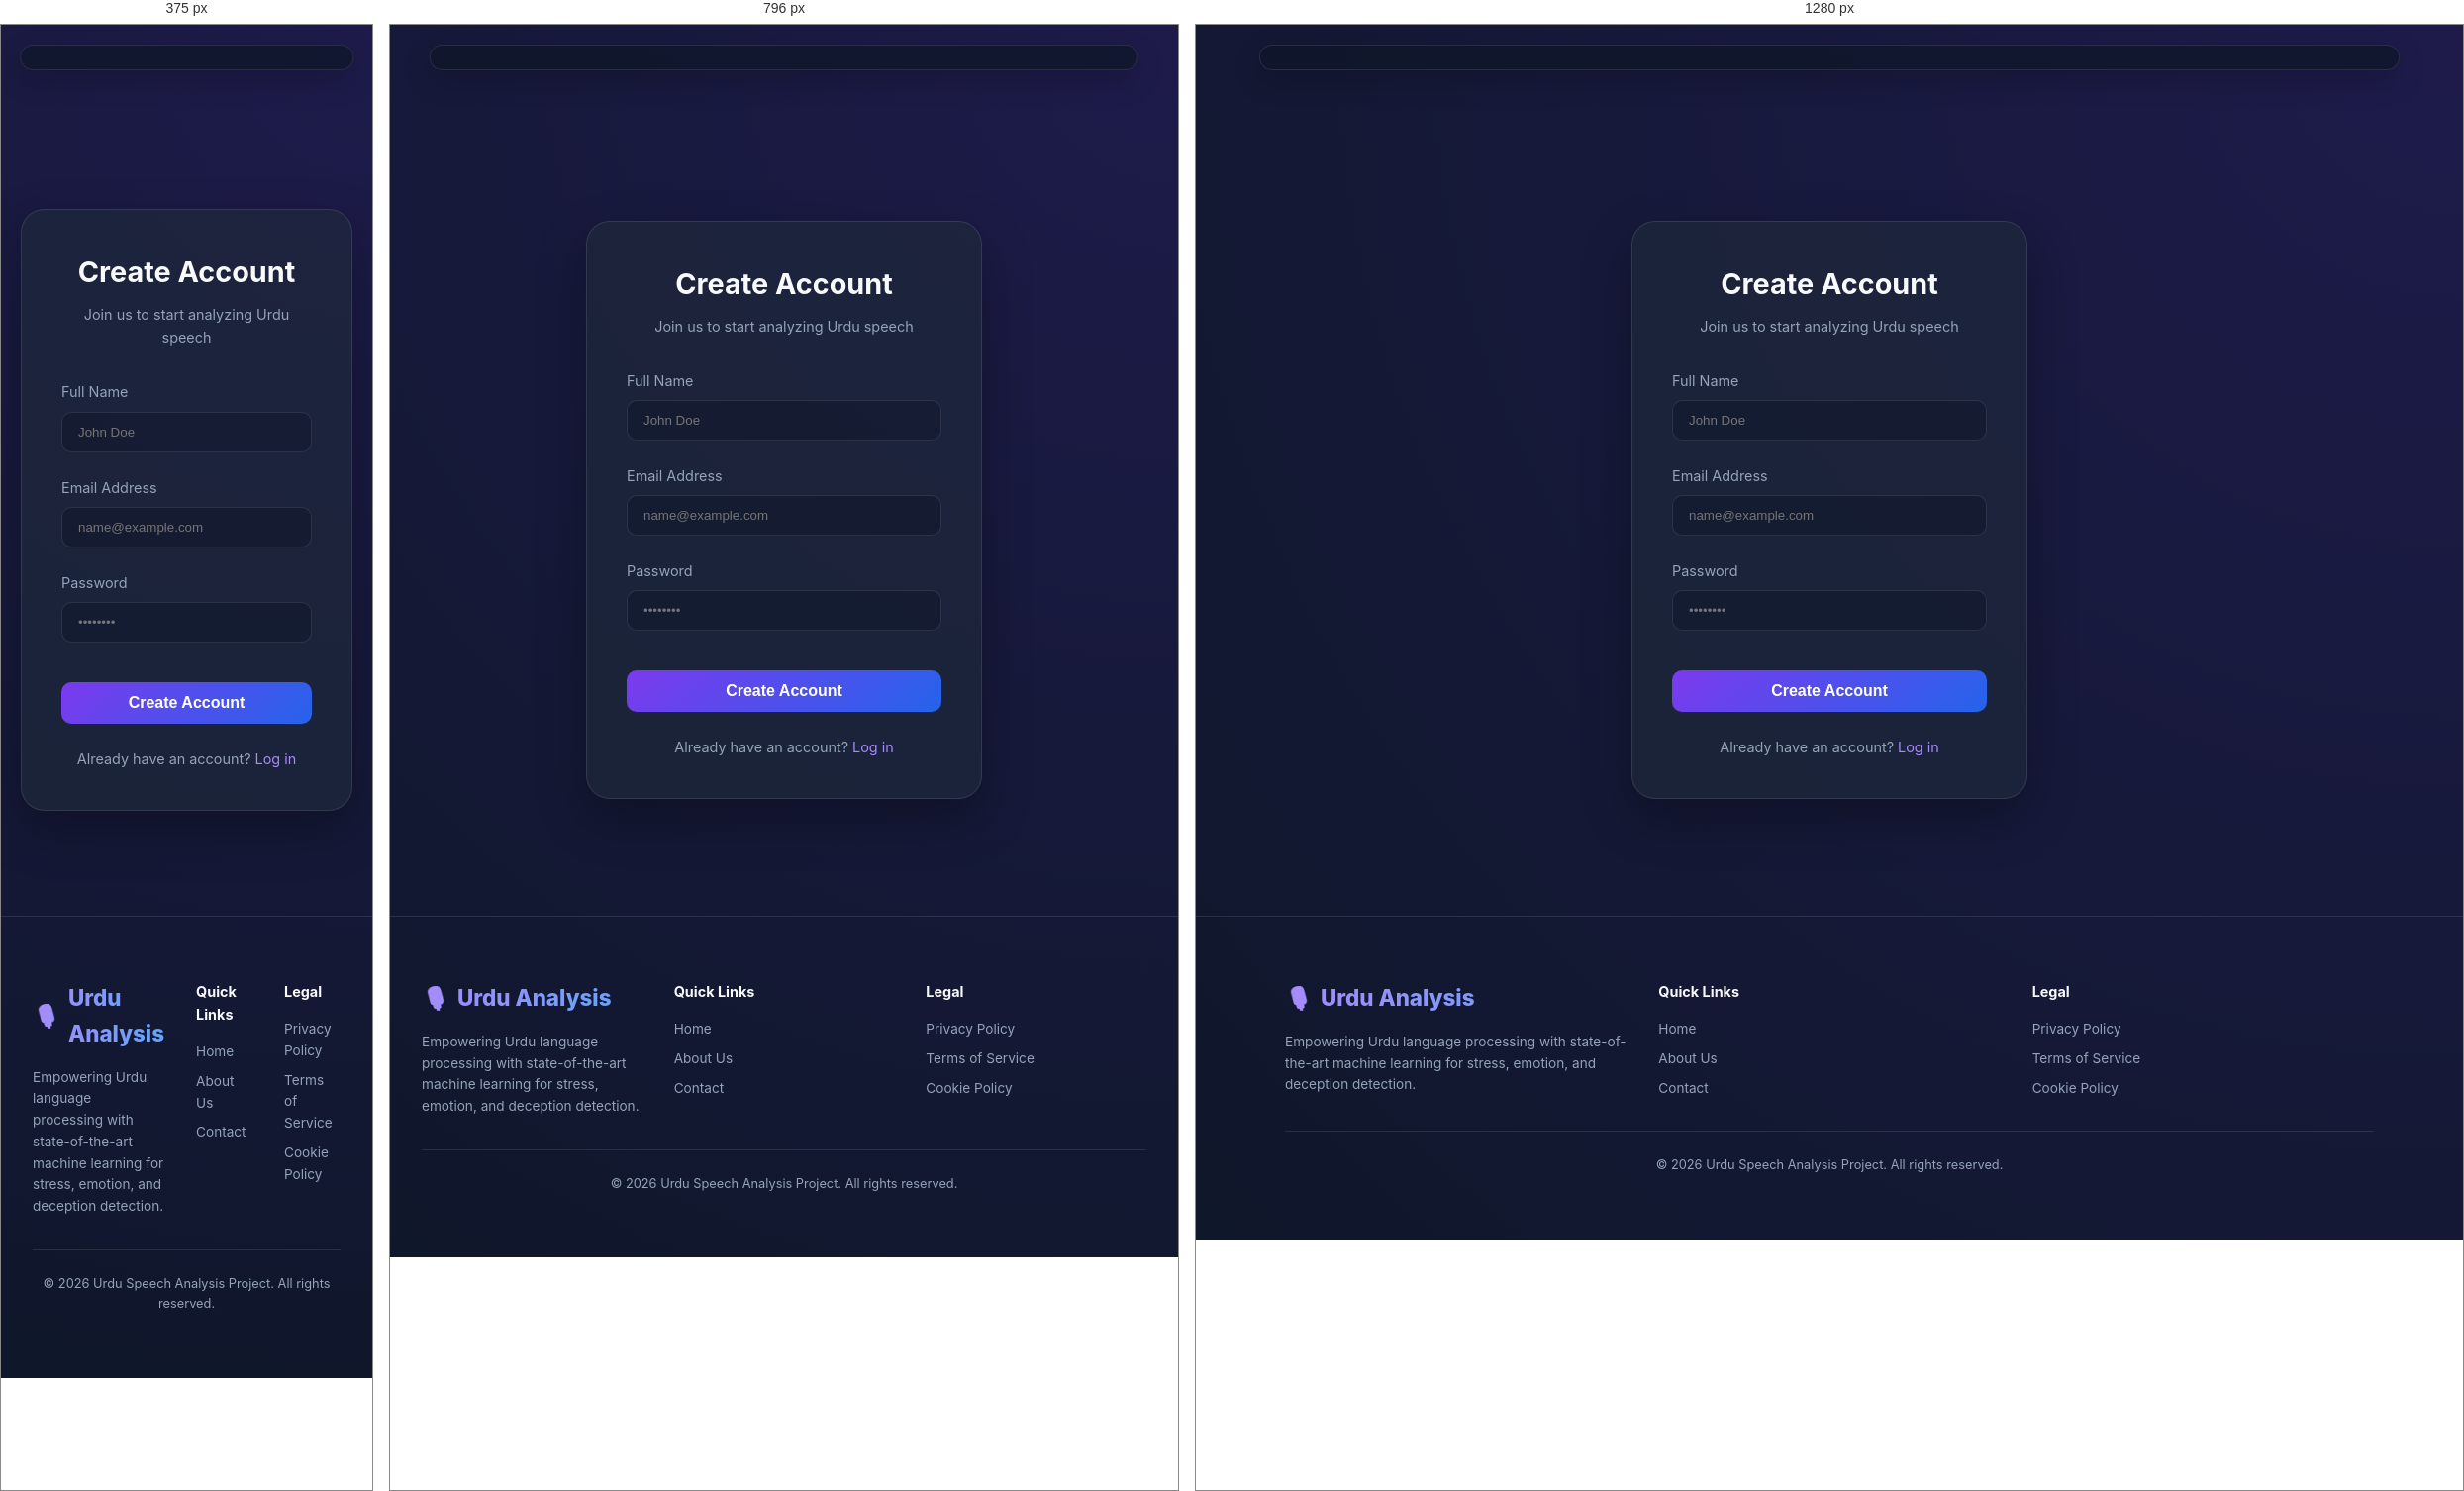
Rendered at 375 px, 796 px and 1280 px, left to right.

<!-- file: signup.html -->
<!DOCTYPE html>
<html lang="en">
<head>
  <meta charset="UTF-8">
  <meta name="viewport" content="width=device-width, initial-scale=1.0">
  <title>Sign Up - Urdu Speech Analysis</title>
  <link rel="stylesheet" href="styles.css">
  <link href="https://fonts.googleapis.com/css2?family=Inter:wght@400;500;600;700;800&display=swap" rel="stylesheet">
</head>
<body>
  <nav class="navbar" id="navbar"></nav>

  <div class="auth-container">
    <div class="auth-card">
      <h2>Create Account</h2>
      <p>Join us to start analyzing Urdu speech</p>
      
      <form id="signupForm">
        <div class="form-group">
          <label for="name">Full Name</label>
          <input type="text" id="name" placeholder="John Doe" required>
        </div>
        <div class="form-group">
          <label for="email">Email Address</label>
          <input type="email" id="email" placeholder="name@example.com" required>
        </div>
        <div class="form-group">
          <label for="password">Password</label>
          <input type="password" id="password" placeholder="••••••••" required>
        </div>
        <button type="submit" class="btn-auth">Create Account</button>
      </form>

      <div class="auth-footer">
        Already have an account? <a href="login.html">Log in</a>
      </div>
    </div>
  </div>

  <footer>
    <div class="footer-inner" style="max-width:1100px; margin:0 auto; display:grid; grid-template-columns:1fr 1fr 1fr; gap:2rem; text-align:left;">
      <div>
        <div class="nav-brand" style="margin-bottom:1rem;">
          <span>🎙️</span> Urdu Analysis
        </div>
        <p style="font-size:0.85rem; color:var(--text-muted); line-height:1.6;">Empowering Urdu language processing with state-of-the-art machine learning for stress, emotion, and deception detection.</p>
      </div>
      <div>
        <h4 style="margin-bottom:1rem; font-size:0.9rem; color:var(--text-main);">Quick Links</h4>
        <div style="display:flex; flex-direction:column; gap:8px;">
          <a href="home.html" style="color:var(--text-muted); text-decoration:none; font-size:0.85rem;">Home</a>
          <a href="about.html" style="color:var(--text-muted); text-decoration:none; font-size:0.85rem;">About Us</a>
          <a href="contact.html" style="color:var(--text-muted); text-decoration:none; font-size:0.85rem;">Contact</a>
        </div>
      </div>
      <div>
        <h4 style="margin-bottom:1rem; font-size:0.9rem; color:var(--text-main);">Legal</h4>
        <div style="display:flex; flex-direction:column; gap:8px;">
          <a href="#" style="color:var(--text-muted); text-decoration:none; font-size:0.85rem;">Privacy Policy</a>
          <a href="#" style="color:var(--text-muted); text-decoration:none; font-size:0.85rem;">Terms of Service</a>
          <a href="#" style="color:var(--text-muted); text-decoration:none; font-size:0.85rem;">Cookie Policy</a>
        </div>
      </div>
    </div>
    <div style="max-width:1100px; margin:2rem auto 0; padding-top:1.5rem; border-top:1px solid rgba(255,255,255,0.1); text-align:center;">
      <p style="font-size:0.8rem; color:var(--text-muted);">&copy; 2026 Urdu Speech Analysis Project. All rights reserved.</p>
    </div>
  </footer>

  <script src="auth.js"></script>
  <script src="nav.js"></script>
  <script>
    document.getElementById('signupForm').addEventListener('submit', async function(e) {
      e.preventDefault();
      const name = document.getElementById('name').value;
      const email = document.getElementById('email').value;
      const password = document.getElementById('password').value;
      const btn = document.querySelector('.btn-auth');
      btn.textContent = 'Creating Account...';
      btn.disabled = true;

      try {
        const data = await apiCall('/api/signup', {
          method: 'POST',
          body: JSON.stringify({ name, email, password })
        });
        setUser(data.user, data.token);
        window.location.href = 'home.html';
      } catch (err) {
        alert(err.message);
        btn.textContent = 'Create Account';
        btn.disabled = false;
      }
    });
  </script>
</body>
</html>


/* @media block from styles.css */
@media (max-width: 992px) {
  .analysis-grid { grid-template-columns: 1fr; }
}

/* @media block from styles.css */
@media (max-width: 600px) {
  .cards-row { grid-template-columns: 1fr; }
  header h1 { font-size: 1.6rem; }
  .feature-cards { grid-template-columns: 1fr; }
  .input-tabs { flex-direction: column; }
}